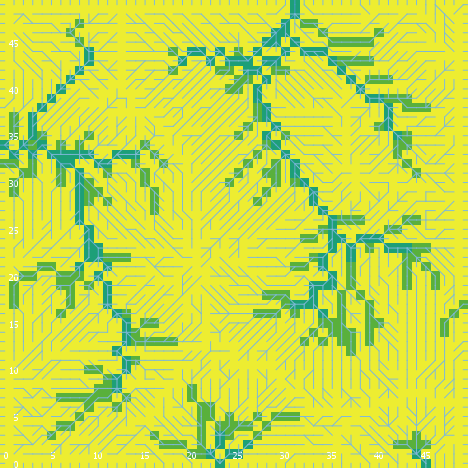

Values plotted in this chart, from the file beside it:
export-world data (NetLogo 6.0.4)
land_05_withInitialEcologicalCommunity.n…
05/26/2020 11:32:17:585 +0100
RANDOM STATE
0 0 -1727483681 592 0.20627574899589185 …
GLOBALS
min-pxcor, max-pxcor, min-pycor, max-pycor, perspective, subject, nextIndex, directed-links, ticks, display-mode, ecol_brushfrequencyinflection, ecol_brushfrequencyrate, ecol_grassfrequencyinflection, ecol_grassfrequencyrate, ecol_woodfrequencyinflection, ecol_woodfrequencyrate, elevationdistribution, elev_algorithm-style, elev_featureanglerange, elev_inversioniterations, elev_noise, elev_numdepressions, elev_numprotuberances, elev_numranges
0, 49, 0, 49, 0, nobody, 2600, "UNDIRECTED", -1, "cover type", 10.37, 0.08094, 0.3892, 0.04301, 39.1, 0.00433, [12.385432674258508 15.388491966393012 2…, "C#", 20.15, 1.863, 3.241, 9, 3, 41
TURTLES
who, color, heading, xcor, ycor, shape, label, label-color, breed, hidden?, size, pen-size, pen-mode, numpoints
0, 95, 172, 2, 13, "default", "", 9.9, {breed flowholders}, true, 1, 1, "up", 
1, 115, 293, 15, 31, "default", "", 9.9, {breed flowholders}, true, 1, 1, "up", 
2, 95, 138, 11, 42, "default", "", 9.9, {breed flowholders}, true, 1, 1, "up", 
3, 75, 337, 6, 2, "default", "", 9.9, {breed flowholders}, true, 1, 1, "up", 
4, 125, 64, 37, 42, "default", "", 9.9, {breed flowholders}, true, 1, 1, "up", 
5, 115, 116, 41, 20, "default", "", 9.9, {breed flowholders}, true, 1, 1, "up", 
6, 5, 358, 1, 8, "default", "", 9.9, {breed flowholders}, true, 1, 1, "up", 
7, 85, 80, 36, 4, "default", "", 9.9, {breed flowholders}, true, 1, 1, "up", 
8, 5, 73, 15, 26, "default", "", 9.9, {breed flowholders}, true, 1, 1, "up", 
9, 5, 311, 37, 36, "default", "", 9.9, {breed flowholders}, true, 1, 1, "up", 
10, 5, 224, 44, 32, "default", "", 9.9, {breed flowholders}, true, 1, 1, "up", 
11, 35, 71, 19, 20, "default", "", 9.9, {breed flowholders}, true, 1, 1, "up", 
12, 5, 300, 37, 31, "default", "", 9.9, {breed flowholders}, true, 1, 1, "up", 
13, 95, 174, 19, 32, "default", "", 9.9, {breed flowholders}, true, 1, 1, "up", 
14, 115, 152, 3, 29, "default", "", 9.9, {breed flowholders}, true, 1, 1, "up", 
15, 75, 144, 37, 11, "default", "", 9.9, {breed flowholders}, true, 1, 1, "up", 
16, 45, 16, 33, 25, "default", "", 9.9, {breed flowholders}, true, 1, 1, "up", 
17, 5, 148, 28, 3, "default", "", 9.9, {breed flowholders}, true, 1, 1, "up", 
18, 45, 147, 21, 11, "default", "", 9.9, {breed flowholders}, true, 1, 1, "up", 
19, 25, 20, 30, 28, "default", "", 9.9, {breed flowholders}, true, 1, 1, "up", 
20, 95, 49, 7, 20, "default", "", 9.9, {breed flowholders}, true, 1, 1, "up", 
21, 75, 211, 17, 32, "default", "", 9.9, {breed flowholders}, true, 1, 1, "up", 
22, 97, 180, 34, 0, "line half", "", 9.9, {breed flowholders}, false, 1, 1, "up", 
23, 45, 192, 15, 27, "default", "", 9.9, {breed flowholders}, true, 1, 1, "up", 
24, 125, 294, 1, 39, "default", "", 9.9, {breed flowholders}, true, 1, 1, "up", 
25, 35, 196, 36, 22, "default", "", 9.9, {breed flowholders}, true, 1, 1, "up", 
26, 65, 36, 48, 24, "default", "", 9.9, {breed flowholders}, true, 1, 1, "up", 
27, 5, 49, 18, 48, "default", "", 9.9, {breed flowholders}, true, 1, 1, "up", 
28, 97, 180, 19, 0, "line half", "", 9.9, {breed flowholders}, false, 1, 1, "up", 
29, 135, 289, 24, 12, "default", "", 9.9, {breed flowholders}, true, 1, 1, "up", 
30, 125, 166, 13, 39, "default", "", 9.9, {breed flowholders}, true, 1, 1, "up", 
31, 45, 296, 33, 17, "default", "", 9.9, {breed flowholders}, true, 1, 1, "up", 
32, 85, 133, 40, 34, "default", "", 9.9, {breed flowholders}, true, 1, 1, "up", 
33, 125, 350, 48, 35, "default", "", 9.9, {breed flowholders}, true, 1, 1, "up", 
34, 45, 253, 32, 38, "default", "", 9.9, {breed flowholders}, true, 1, 1, "up", 
35, 85, 259, 12, 40, "default", "", 9.9, {breed flowholders}, true, 1, 1, "up", 
36, 105, 135, 46, 38, "default", "", 9.9, {breed flowholders}, true, 1, 1, "up", 
37, 125, 189, 32, 2, "default", "", 9.9, {breed flowholders}, true, 1, 1, "up", 
38, 25, 195, 28, 21, "default", "", 9.9, {breed flowholders}, true, 1, 1, "up", 
39, 45, 62, 10, 7, "default", "", 9.9, {breed flowholders}, true, 1, 1, "up", 
40, 45, 336, 43, 29, "default", "", 9.9, {breed flowholders}, true, 1, 1, "up", 
41, 85, 335, 14, 30, "default", "", 9.9, {breed flowholders}, true, 1, 1, "up", 
42, 45, 168, 8, 17, "default", "", 9.9, {breed flowholders}, true, 1, 1, "up", 
43, 105, 19, 22, 26, "default", "", 9.9, {breed flowholders}, true, 1, 1, "up", 
44, 55, 297, 18, 47, "default", "", 9.9, {breed flowholders}, true, 1, 1, "up", 
45, 75, 101, 5, 32, "default", "", 9.9, {breed flowholders}, true, 1, 1, "up", 
46, 75, 285, 5, 4, "default", "", 9.9, {breed flowholders}, true, 1, 1, "up", 
47, 85, 273, 15, 13, "default", "", 9.9, {breed flowholders}, true, 1, 1, "up", 
48, 95, 85, 7, 6, "default", "", 9.9, {breed flowholders}, true, 1, 1, "up", 
49, 135, 315, 12, 34, "default", "", 9.9, {breed flowholders}, true, 1, 1, "up", 
50, 85, 111, 15, 45, "default", "", 9.9, {breed flowholders}, true, 1, 1, "up", 
... 10,469 more rows
